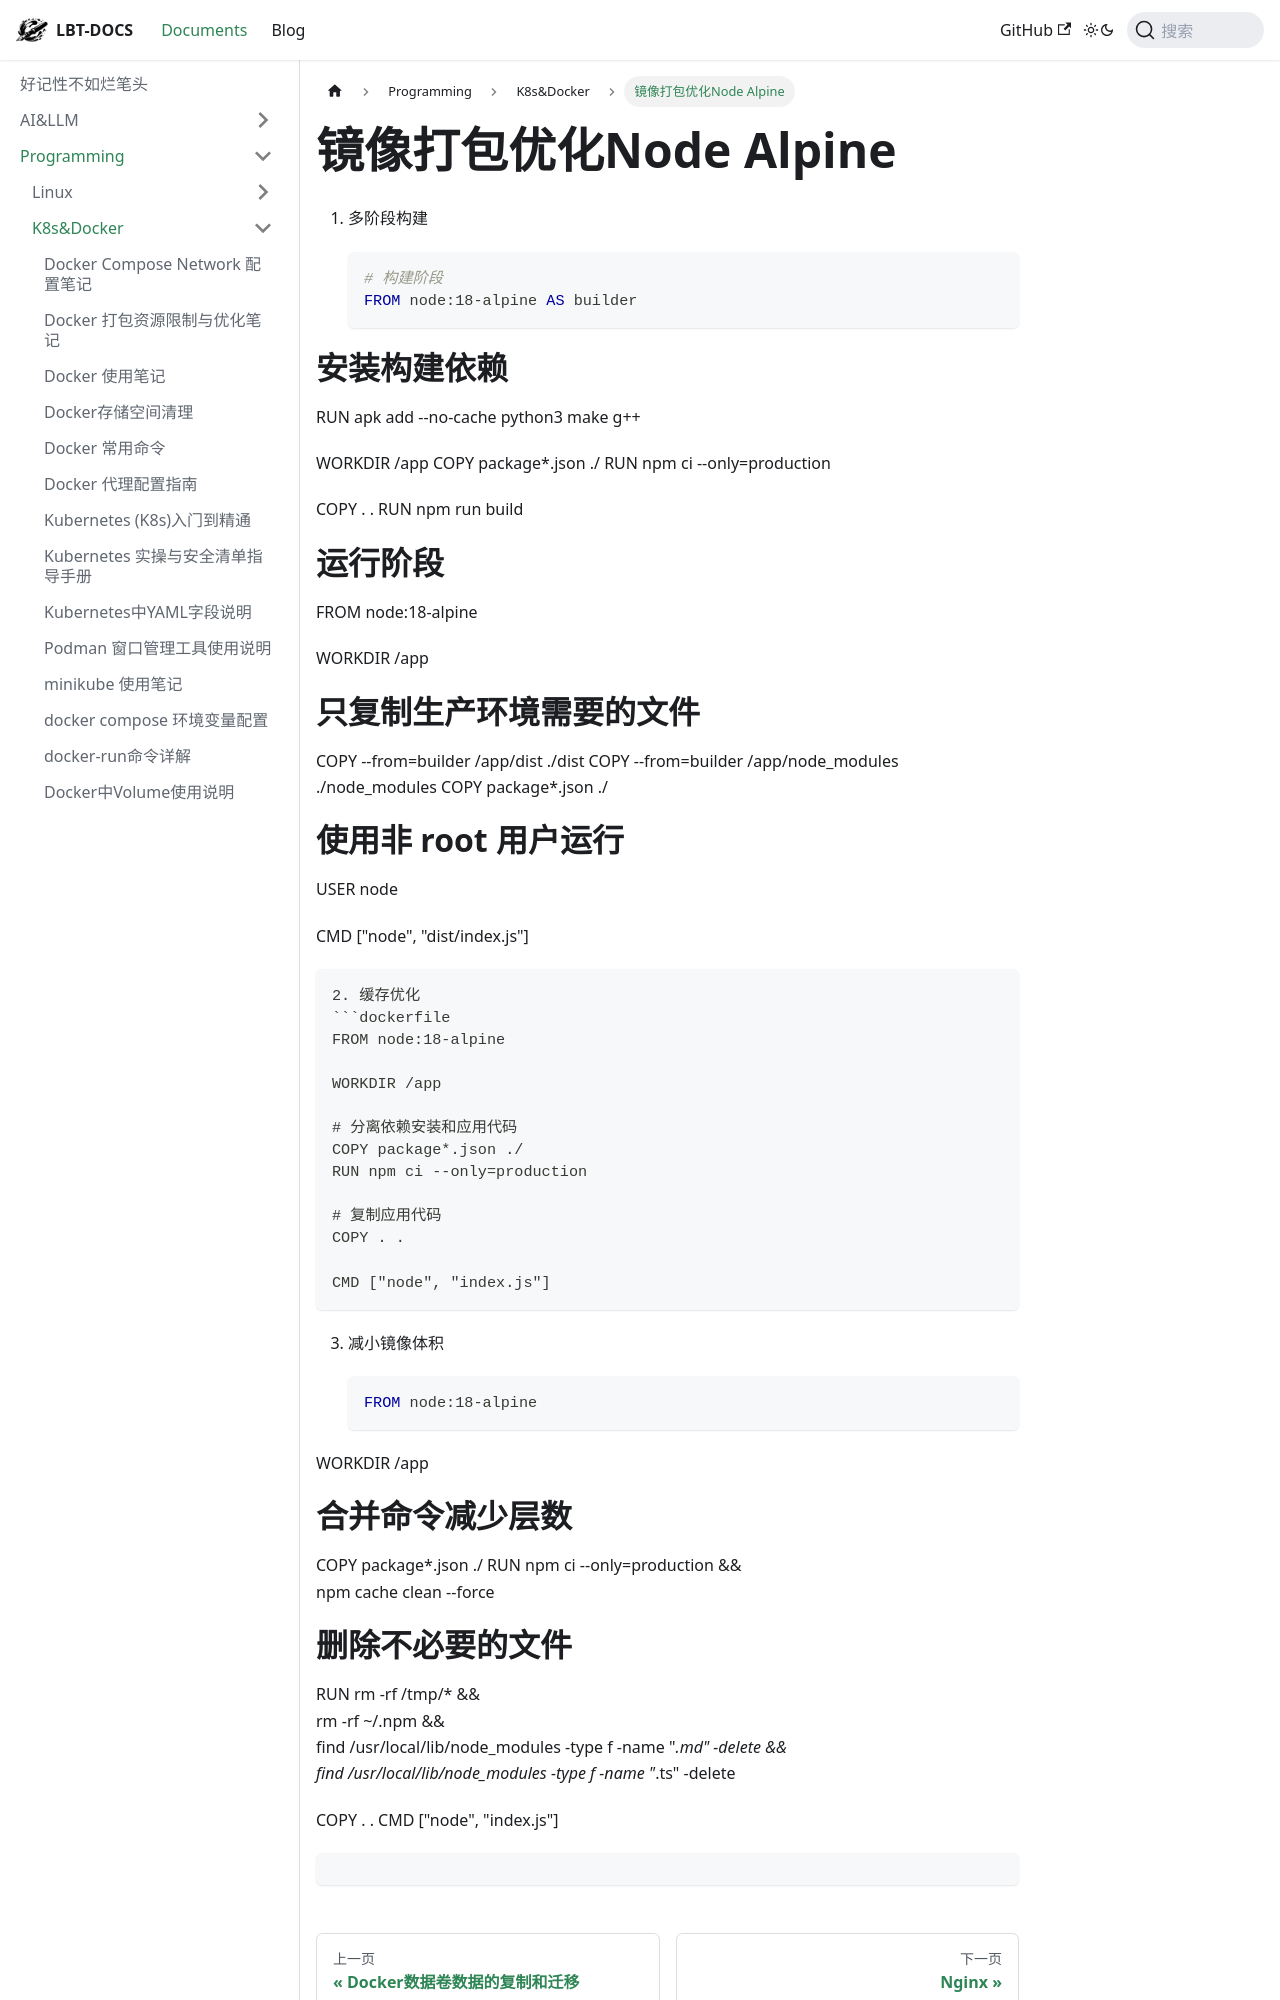

repository: fhvknb/lbt-docs · page: docs/Programming/K8s&Docker/镜像打包优化node-alpine.html · generator: docusaurus

---
tag: 
  - docker
---

# 镜像打包优化Node Alpine

1. 多阶段构建
   
   ```dockerfile
   # 构建阶段
   FROM node:18-alpine AS builder
   ```

# 安装构建依赖

RUN apk add --no-cache python3 make g++

WORKDIR /app
COPY package*.json ./
RUN npm ci --only=production

COPY . .
RUN npm run build

# 运行阶段

FROM node:18-alpine

WORKDIR /app

# 只复制生产环境需要的文件

COPY --from=builder /app/dist ./dist
COPY --from=builder /app/node_modules ./node_modules
COPY package*.json ./

# 使用非 root 用户运行

USER node

CMD ["node", "dist/index.js"]

```
2. 缓存优化
```dockerfile
FROM node:18-alpine

WORKDIR /app

# 分离依赖安装和应用代码
COPY package*.json ./
RUN npm ci --only=production
